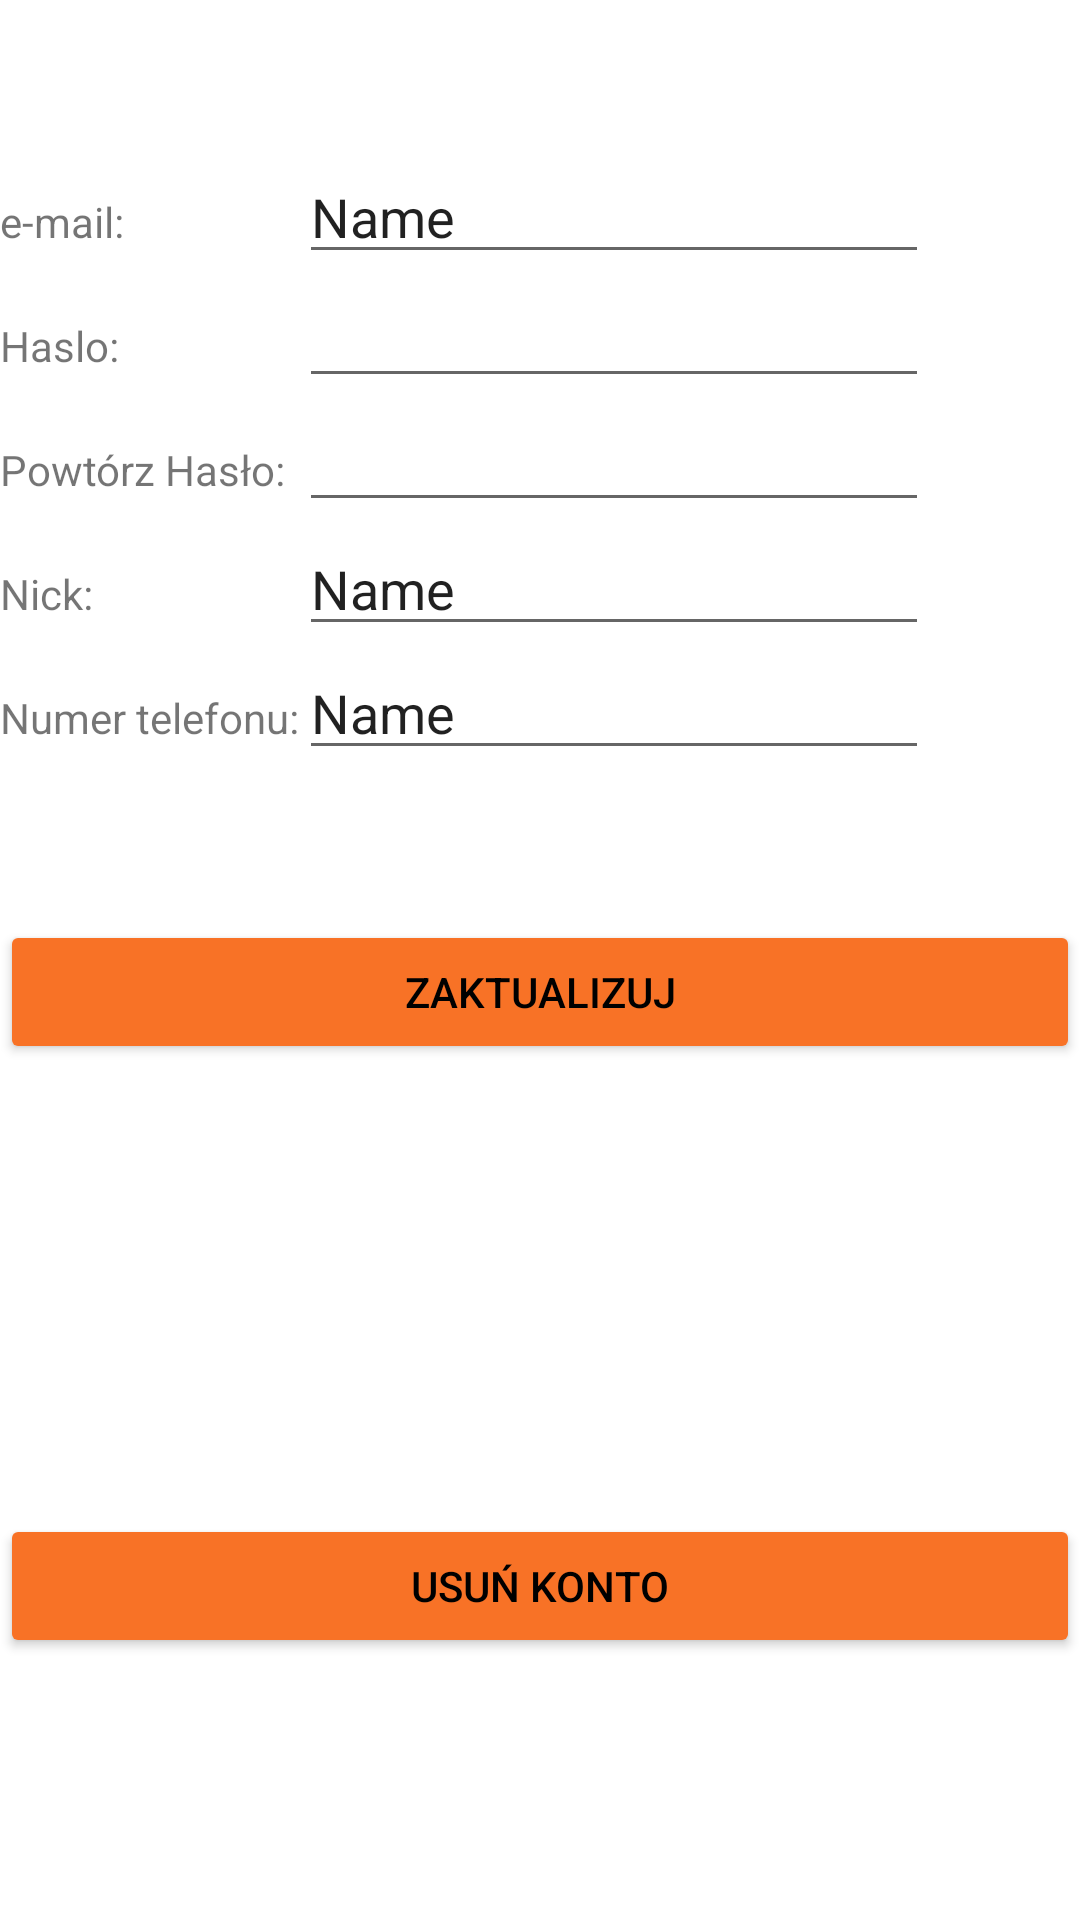

Reconstruct the res/layout file that produces this screen, plus the resources it refers to.
<!-- AndroidManifest.xml: application theme Theme.Ingeniero -->
<!-- res/layout/fragment_settings.xml -->
<?xml version="1.0" encoding="utf-8"?>
<LinearLayout xmlns:android="http://schemas.android.com/apk/res/android"
    xmlns:app="http://schemas.android.com/apk/res-auto"
    xmlns:tools="http://schemas.android.com/tools"
    android:layout_width="match_parent"
    android:layout_height="match_parent"
    android:orientation="vertical"
    tools:context=".ui.settings.SettingsFragment">



    

    <TableLayout
        android:layout_width="match_parent"
        android:layout_height="wrap_content"
        android:layout_marginTop="50dp">

        <TableRow
            android:layout_width="match_parent"
            android:layout_height="wrap_content">

            <TextView
                android:id="@+id/textEmail"
                android:layout_width="wrap_content"
                android:layout_height="wrap_content"
                android:text="@string/email" />

            <EditText
                android:id="@+id/editEmail"
                android:layout_width="wrap_content"
                android:layout_height="wrap_content"
                android:ems="10"
                android:inputType="textPersonName"
                android:text="Name" />
        </TableRow>

        <TableRow
            android:layout_width="match_parent"
            android:layout_height="wrap_content">

            <TextView
                android:id="@+id/textPassword"
                android:layout_width="wrap_content"
                android:layout_height="wrap_content"
                android:text="@string/wpiszhaslo" />

            <EditText
                android:id="@+id/editPassword"
                android:inputType="textPassword"
                android:layout_width="wrap_content"
                android:layout_height="wrap_content"
                android:ems="10" />
        </TableRow>

        <TableRow
            android:layout_width="match_parent"
            android:layout_height="wrap_content">

            <TextView
                android:id="@+id/textPasswordRepeat"
                android:layout_width="wrap_content"
                android:layout_height="wrap_content"
                android:text="@string/powtorzhaslo" />

            <EditText
                android:id="@+id/editPasswordRepeat"
                android:layout_width="wrap_content"
                android:layout_height="wrap_content"
                android:ems="10"
                android:inputType="textPassword"/>
        </TableRow>


        <TableRow
            android:layout_width="match_parent"
            android:layout_height="wrap_content">

            <TextView
                android:id="@+id/textName"
                android:layout_width="wrap_content"
                android:layout_height="wrap_content"
                android:text="@string/name" />

            <EditText
                android:id="@+id/editName"
                android:layout_width="wrap_content"
                android:layout_height="wrap_content"
                android:ems="10"
                android:inputType="textPersonName"
                android:text="Name" />
        </TableRow>

        <TableRow
            android:layout_width="match_parent"
            android:layout_height="wrap_content">

            <TextView
                android:id="@+id/textPhone"
                android:layout_width="wrap_content"
                android:layout_height="wrap_content"
                android:text="@string/telefon" />

            <EditText
                android:id="@+id/editPhone"
                android:layout_width="wrap_content"
                android:layout_height="wrap_content"
                android:ems="10"
                android:inputType="textPersonName"
                android:text="Name" />
        </TableRow>

    </TableLayout>

    <Button
        android:id="@+id/buttonUpdate"
        android:layout_width="match_parent"
        android:layout_height="wrap_content"
        android:layout_marginVertical="50dp"
        android:backgroundTint="@color/glowny_pomarancz"
        android:text="@string/update"
        android:textColor="@color/black" />

    <Button
        android:id="@+id/button_destroy"
        android:layout_width="match_parent"
        android:layout_height="wrap_content"
        android:layout_marginTop="100dp"
        android:backgroundTint="@color/glowny_pomarancz"
        android:text="@string/destroy_user"
        android:textColor="@color/black"
        app:layout_constraintBottom_toBottomOf="parent"
        app:layout_constraintEnd_toEndOf="parent"
        app:layout_constraintStart_toStartOf="parent" />


</LinearLayout>
<!-- resources referenced by this layout -->
<resources>
  <color name="black">#FF000000</color>
  <color name="glowny_pomarancz">#F87226</color>
  <string name="destroy_user">Usuń Konto</string>
  <string name="email">e-mail:</string>
  <string name="name">Nick:</string>
  <string name="powtorzhaslo">Powtórz Hasło:</string>
  <string name="telefon">Numer telefonu:</string>
  <string name="update">Zaktualizuj</string>
  <string name="wpiszhaslo">Haslo:</string>
  <style name="Theme.Ingeniero" parent="Theme.MaterialComponents.DayNight.DarkActionBar">
          
          <item name="colorPrimary">@color/purple_500</item>
          <item name="colorPrimaryVariant">@color/purple_700</item>
          <item name="colorOnPrimary">@color/white</item>
          
          <item name="colorSecondary">@color/teal_200</item>
          <item name="colorSecondaryVariant">@color/teal_700</item>
          <item name="colorOnSecondary">@color/black</item>
          
          <item name="android:statusBarColor" tools:targetApi="l">?attr/colorPrimaryVariant</item>
          
      </style>
  <color name="purple_500">#FF6200EE</color>
  <color name="purple_700">#FF3700B3</color>
  <color name="white">#FFFFFFFF</color>
  <color name="teal_200">#FF03DAC5</color>
  <color name="teal_700">#FF018786</color>
</resources>
